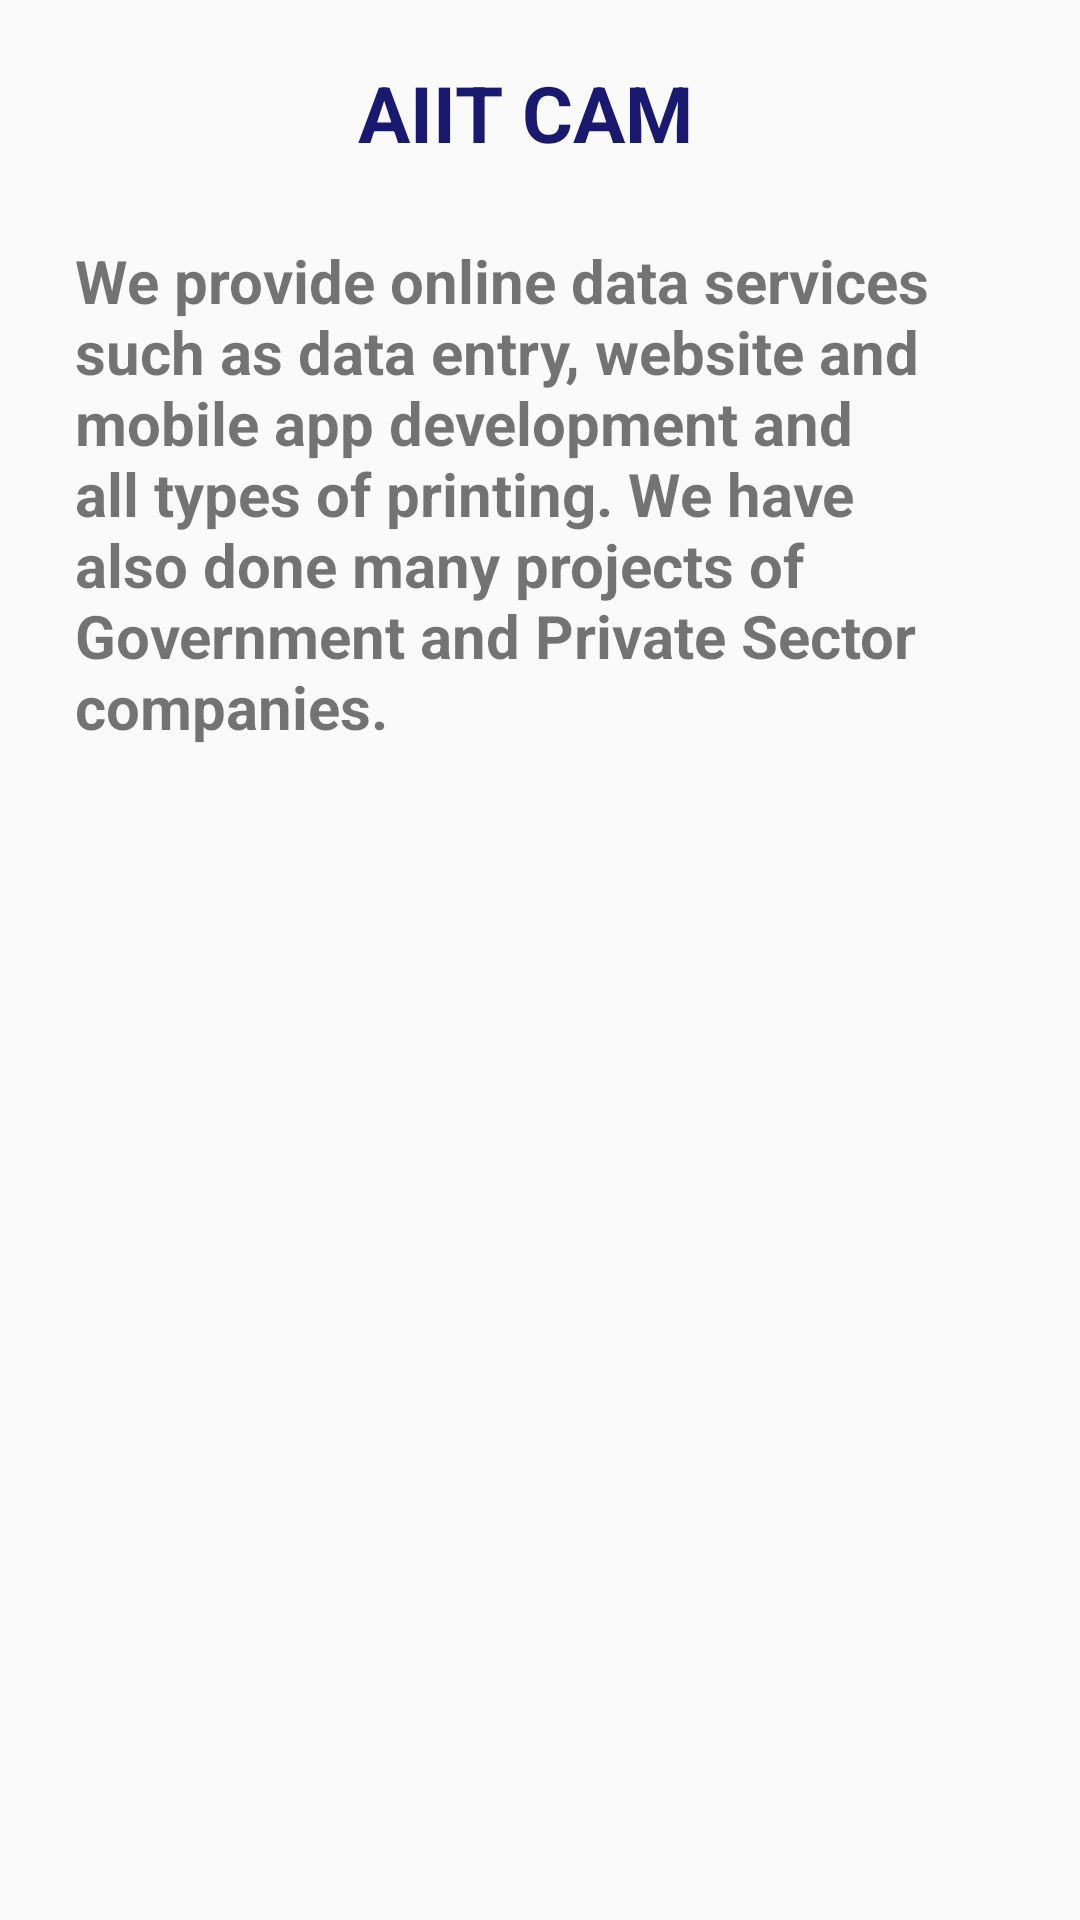

Layout XML and referenced resources for this Android screen:
<!-- AndroidManifest.xml: application theme AppTheme -->
<!-- res/layout/activity_about_us.xml -->
<?xml version="1.0" encoding="utf-8"?>
<RelativeLayout xmlns:android="http://schemas.android.com/apk/res/android"
    xmlns:tools="http://schemas.android.com/tools"
    android:layout_width="match_parent"
    android:layout_height="match_parent"
    tools:context=".AboutUsActivity">

    <ScrollView
        android:layout_width="match_parent"
        android:layout_height="501dp"
        android:layout_marginEnd="10dp"
        android:layout_marginRight="10dp">

        <LinearLayout
            android:layout_width="match_parent"
            android:layout_height="wrap_content"
            android:orientation="vertical">

            <TextView
                android:layout_width="match_parent"
                android:layout_height="wrap_content"
                android:layout_marginTop="20dp"
                android:text="AIIT CAM"
                android:textAlignment="center"
                android:textColor="@color/colorPrimaryDark"
                android:textSize="26sp"
                android:textStyle="bold" />

            <TextView
                android:layout_width="match_parent"
                android:layout_height="wrap_content"
                android:layout_margin="20dp"
                android:gravity="start"
                android:padding="5dp"
                android:text="@string/aboutUs"
                android:textAlignment="textStart"
                android:textSize="20sp"
                android:textStyle="bold" />
        </LinearLayout>
    </ScrollView>
</RelativeLayout>
<!-- resources referenced by this layout -->
<resources>
  <color name="colorPrimaryDark">#191970</color>
  <string name="aboutUs">We provide online data services such as data entry, website and mobile app development and all types of printing. We have also done many projects of Government and Private Sector companies.</string>
  <style name="AppTheme" parent="Theme.AppCompat.Light.NoActionBar">
          
          <item name="colorPrimary">@color/colorPrimary</item>
          <item name="colorPrimaryDark">@color/colorPrimaryDark</item>
          <item name="colorAccent">@color/colorAccent</item>
      </style>
  <color name="colorPrimary">#6495ed</color>
  <color name="colorAccent">#FF4081</color>
</resources>
